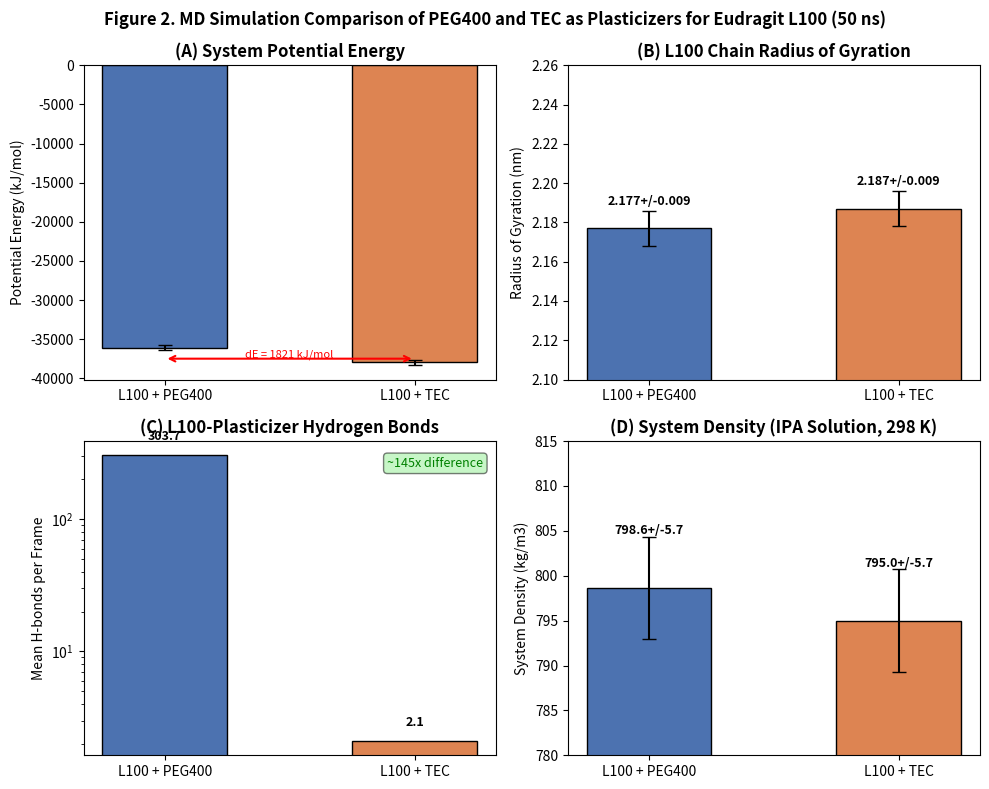

Write Python code to recreate this figure.

import numpy as np
import matplotlib.pyplot as plt

labels   = ["L100 + PEG400", "L100 + TEC"]
energy   = [-36119.6, -37940.7]
energy_e = [313.5, 313.5]
rg       = [2.177, 2.187]
rg_e     = [0.009, 0.009]
hbonds   = [303.7, 2.1]
density  = [798.6, 795.0]
density_e= [5.7, 5.7]
colors   = ["#4C72B0", "#DD8452"]

fig, axes = plt.subplots(2, 2, figsize=(10, 8))
fig.suptitle("Figure 2. MD Simulation Comparison of PEG400 and TEC as Plasticizers for Eudragit L100 (50 ns)",
             fontsize=12, fontweight="bold")

ax = axes[0,0]
bars = ax.bar(labels, energy, yerr=energy_e, capsize=5, color=colors, edgecolor="black", width=0.5)
ax.set_title("(A) System Potential Energy", fontweight="bold")
ax.set_ylabel("Potential Energy (kJ/mol)")
for bar, val in zip(bars, energy):
    ax.text(bar.get_x()+bar.get_width()/2, val-400, f"{val:,.1f}",
            ha="center", va="top", fontsize=9, fontweight="bold", color="white")
ax.annotate("", xy=(1,-37500), xytext=(0,-37500),
            arrowprops=dict(arrowstyle="<->", color="red", lw=1.5))
ax.text(0.5, -37300, "dE = 1821 kJ/mol", ha="center", fontsize=8, color="red")

ax = axes[0,1]
bars = ax.bar(labels, rg, yerr=rg_e, capsize=5, color=colors, edgecolor="black", width=0.5)
ax.set_title("(B) L100 Chain Radius of Gyration", fontweight="bold")
ax.set_ylabel("Radius of Gyration (nm)")
ax.set_ylim(2.10, 2.26)
for bar, val, err in zip(bars, rg, rg_e):
    ax.text(bar.get_x()+bar.get_width()/2, val+err+0.003,
            f"{val:.3f}+/-{err:.3f}", ha="center", fontsize=9, fontweight="bold")

ax = axes[1,0]
ax.bar(labels, hbonds, color=colors, edgecolor="black", width=0.5)
ax.set_yscale("log")
ax.set_title("(C) L100-Plasticizer Hydrogen Bonds", fontweight="bold")
ax.set_ylabel("Mean H-bonds per Frame")
ax.text(0.97, 0.95, "~145x difference", transform=ax.transAxes,
        ha="right", va="top", fontsize=9, color="green",
        bbox=dict(boxstyle="round", facecolor="lightgreen", alpha=0.5))
for i, val in enumerate(hbonds):
    ax.text(i, val*1.3, f"{val}", ha="center", fontsize=9, fontweight="bold")

ax = axes[1,1]
bars = ax.bar(labels, density, yerr=density_e, capsize=5, color=colors, edgecolor="black", width=0.5)
ax.set_title("(D) System Density (IPA Solution, 298 K)", fontweight="bold")
ax.set_ylabel("System Density (kg/m3)")
ax.set_ylim(780, 815)
for bar, val, err in zip(bars, density, density_e):
    ax.text(bar.get_x()+bar.get_width()/2, val+err+0.3,
            f"{val:.1f}+/-{err:.1f}", ha="center", fontsize=9, fontweight="bold")

plt.tight_layout()
plt.savefig("figure2_plasticizer_comparison.png", dpi=300, bbox_inches="tight")
print("Saved: figure2_plasticizer_comparison.png")
